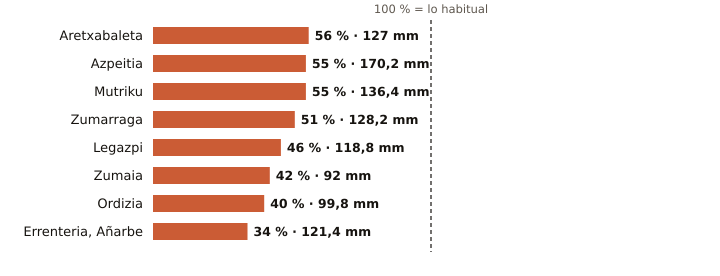

The table this chart was drawn from, first rows:
estacion, provincia, indicativo, mm_otono, referencia_mm, pct, periodo_referencia, hasta, hora
Aretxabaleta, Gipuzkoa, 1048X, 127.0, 228.7, 56, 2009-2025, 2026-11-12, 8
Azpeitia, Gipuzkoa, 1038X, 170.2, 309.3, 55, 2009-2025, 2026-11-12, 9
Mutriku, Gipuzkoa, 1052A, 136.4, 248.9, 55, 2009-2025, 2026-11-12, 9
Zumarraga, Gipuzkoa, 1037Y, 128.2, 253.2, 51, 2008-2025, 2026-11-12, 9
Legazpi, Gipuzkoa, 1037X, 118.8, 258.3, 46, 2003-2025, 2026-11-12, 9
Zumaia, Gipuzkoa, 1041A, 92.0, 217.1, 42, 1991-2020, 2026-11-12, 9
Ordizia, Gipuzkoa, 1026X, 99.8, 247.4, 40, 2009-2025, 2026-11-12, 9
Errenteria, Añarbe, Gipuzkoa, 1021X, 121.4, 357.9, 34, 2003-2025, 2026-11-12, 9
